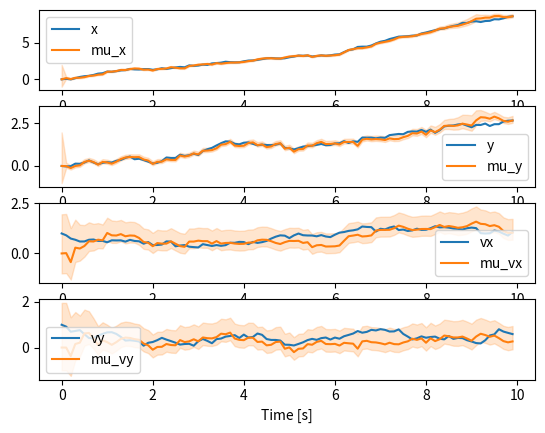
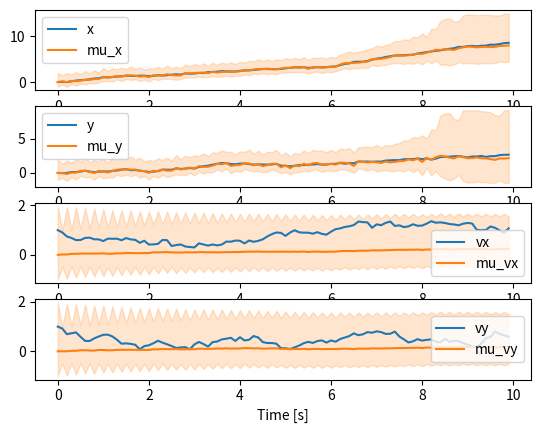

These charts were generated, in order, by the following Python code:
import numpy as np
import matplotlib.pyplot as plt
import scipy.linalg

def admm_step(mu0,cov0,y1,y2,A,C1,C2,Q,R,rho=10,tol=1e-3):
    n = len(mu0)
    m = len(y)
    p1 = np.zeros((n,1))
    p2 = np.zeros((n,1))
    z = np.linalg.inv(A@cov0@A.T + Q)
    Ri = np.linalg.inv(R)
    v1 = np.linalg.inv(C1.T@Ri@C1 + z + 2 * rho * np.eye(n))
    v2 = np.linalg.inv(C2.T@Ri@C2 + z + 2 * rho * np.eye(n))

    x1 = np.linalg.inv(C1.T@Ri@C1 + z) @ (C1.T@Ri@y1 + z@A@mu0)
    x2 = np.linalg.inv(C2.T@Ri@C2 + z) @ (C2.T@Ri@y1 + z@A@mu0)

    prev_p1 = np.ones((n,1))
    prev_p2 = np.ones((n,1))
    i = 1
    while True:
        p1 += rho * (x1-x2)
        p2 += rho * (x2-x1)

        x1_prev = x1.copy()
        x2_prev = x2.copy()

        x1 = v1 @ (C1.T@Ri@y1 + z@A@mu0 - p1 + rho * (x1_prev+x2_prev))
        x2 = v2 @ (C2.T@Ri@y2 + z@A@mu0 - p2 + rho * (x1_prev+x2_prev))

        d = np.linalg.norm(x1-x2)
        i += 1

        if d < tol:
            break

    cov1 = C1.T@Ri@C1 + z
    cov2 = C2.T@Ri@C2 + z
    return x1,x2,cov1,cov2

def admm(mu0,cov0,y,A,gs,fCs,Q,R,rho=10,tol=1e-3):

    n = len(mu0)
    T = y.shape[0]

    num_agents = len(gs)
    m = int(y.shape[1]/num_agents)

    mu = np.zeros((T,n))
    cov = np.zeros((T,n,n))
    mu[0,:] = mu0.T
    cov[0,:,:] = cov0

    for t in range(T-1):
        g1 = gs[0]
        C1 = fCs[0](A@mu[t,:].reshape(-1,1))
        g2 = gs[1]
        C2 = fCs[1](A@mu[t,:].reshape(-1,1))
        
        y1 = y[t+1,:m].reshape(-1,1) - g1(A@mu[t,:].reshape(-1,1)) + C1@A@mu[t,:].reshape(-1,1)
        y2 = y[t+1,m:].reshape(-1,1) - g2(A@mu[t,:].reshape(-1,1)) + C2@A@mu[t,:].reshape(-1,1)

        x1,x2,cov1,cov2 = admm_step(mu[t,:].reshape(-1,1),cov[t,:,:],y1,y2,A,C1,C2,Q,R,rho,tol)
        mu[t+1,:] = x1.T
        cov[t+1,:,:] = 0.5 * np.linalg.inv(np.linalg.inv(cov1)+np.linalg.inv(cov2))
    return mu,cov

def rng_meas(s,x):
    return np.linalg.norm(s.flatten()-x[:2].flatten())

def rng_jac(s,x):
    v = x[:2].reshape(-1,1) - s.reshape(-1,1)
    return np.hstack([v.T,np.zeros((1,2))]) / np.linalg.norm(v)

def ekf(mu0,cov0,y,A,g,fC,Q,R):
    n = len(mu0)
    m = y.shape[1]
    T = len(y)
    mu = np.zeros((T,n))
    cov = np.zeros((T,n,n))

    mu[0,:] = mu0.T
    cov[0,:,:] = cov0

    for t in range(T-1):
        # Predict
        mu[t+1,:] = A @ mu[t,:]
        cov[t+1,:,:] = A @ cov[t,:,:] @ A.T + Q

        # Update
        C = fC(mu[t+1,:])
        k = cov[t+1,:,:] @ C.T @ np.linalg.inv(C @ cov[t+1,:,:] @ C.T + R)
        mu[t+1,:] += k @ (y[t+1,:] - g(mu[t+1,:]).flatten())
        cov[t+1,:,:] -= k @ C @ cov[t+1,:,:]

    return mu,cov

def plot_state_traj(t,x,mu,cov):
    fig,axs = plt.subplots(4)
    cmap = plt.get_cmap("tab10")
    xlbl = ["x","y","vx","vy"]
    mulbl = ["mu_x","mu_y","mu_vx","mu_vy"]
    for i in range(4):
        axs[i].plot(t,x[:,i],label=xlbl[i],color=cmap(0))
        axs[i].plot(t,mu[:,i],label=mulbl[i],color=cmap(1))
        axs[i].fill_between(t,mu[:,i]+1.96*np.sqrt(cov[:,i,i]),mu[:,i]-np.sqrt(cov[:,i,i]),color=cmap(1),alpha=0.2)
        axs[i].legend()
        axs[i].set_xlabel("Time [s]")

    plt.show()

dt = 1e-1
tmax = 10
t = np.arange(0,tmax,dt)
n = 4
m = 2

A = np.vstack([np.hstack([np.eye(2),dt*np.eye(2)]),np.hstack([np.zeros((2,2)),np.eye(2)])])
Q = 0.1 * dt * np.eye(n)
R = 0.1 * dt * np.eye(m)
R_ind = 0.1 * dt * np.eye(1)

C = np.hstack([np.vstack([np.eye(2),np.eye(2)]),np.zeros((4,2))])

x0 = np.array([0,0,1,1]).reshape(-1,1)

# Sensor locations
s1 = np.array([0,10]).reshape(-1,1)
s2 = np.array([10,0]).reshape(-1,1)

x = np.zeros((len(t),n))
y = np.zeros((len(t),m))
x[0,:] = x0.T
for i in range(len(t)-1):
    w = np.random.randn(n)
    xn = A @ x[i,:] + scipy.linalg.sqrtm(Q) @ w
    x[i+1,:] = xn.reshape(n,)
    y[i+1,:] = np.array([rng_meas(s1,x[i+1,:]),rng_meas(s2,x[i+1,:])]) + scipy.linalg.sqrtm(R) @ np.random.randn(m)

mu0 = np.array([0,0,0,0]).reshape(-1,1)
cov0 = np.eye(4)

g = lambda x: np.vstack([rng_meas(s1,x),rng_meas(s2,x)])
fC = lambda x: np.vstack([rng_jac(s1,x),rng_jac(s2,x)])

gs = [lambda x: rng_meas(s1,x),lambda x: rng_meas(s2,x)]
fCs = [lambda x: rng_jac(s1,x),lambda x: rng_jac(s2,x)]

mu,cov = ekf(mu0,cov0,y,A,g,fC,Q,R)
plot_state_traj(t,x,mu,cov)
mu_admm,cov_admm = admm(mu0,cov0,y,A,gs,fCs,Q,R_ind,rho=1,tol=1e-3)
plot_state_traj(t,x,mu_admm,cov_admm)

#plt.plot(x[:,0],x[:,1],label="x")
#plt.plot(mu[:,0],mu[:,1],label="mu_ekf")
#plt.plot(mu_admm[:,0],mu_admm[:,1],label="mu_admm")
#plt.legend()
#plt.gca().set_aspect("equal")
#plt.show()
